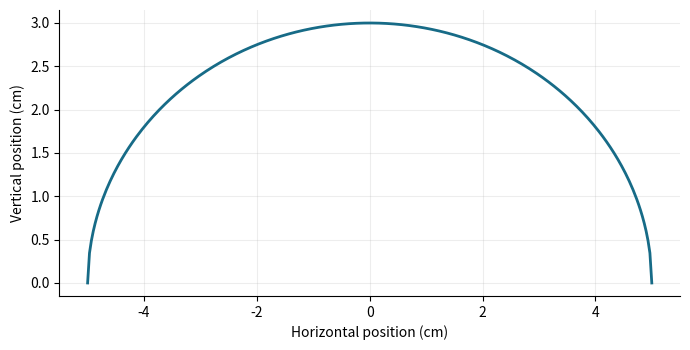

Python code for this plot:
# Applied investigation: Elliptical cross section
import numpy as np
import matplotlib.pyplot as plt

# 1. Define the input domain and model
x = np.linspace(-5, 5, 301)
y = 3*np.sqrt(np.maximum(0,1-x**2/25))

# 2. Inspect numerical predictions
idx = np.unique(np.linspace(0, len(x)-1, 5).round().astype(int))
print(np.column_stack((x[idx], y[idx])))

# 3. Visualize the model with labeled axes
fig, ax = plt.subplots(figsize=(7, 3.6))
ax.plot(x, y, "-", color="#176B87", linewidth=2)
ax.set(xlabel="Horizontal position (cm)", ylabel="Vertical position (cm)")
ax.grid(alpha=0.22)
ax.spines[["top", "right"]].set_visible(False)
fig.tight_layout()
plt.show()

# 4. Check the sampled output range
print(np.min(y), np.max(y))
